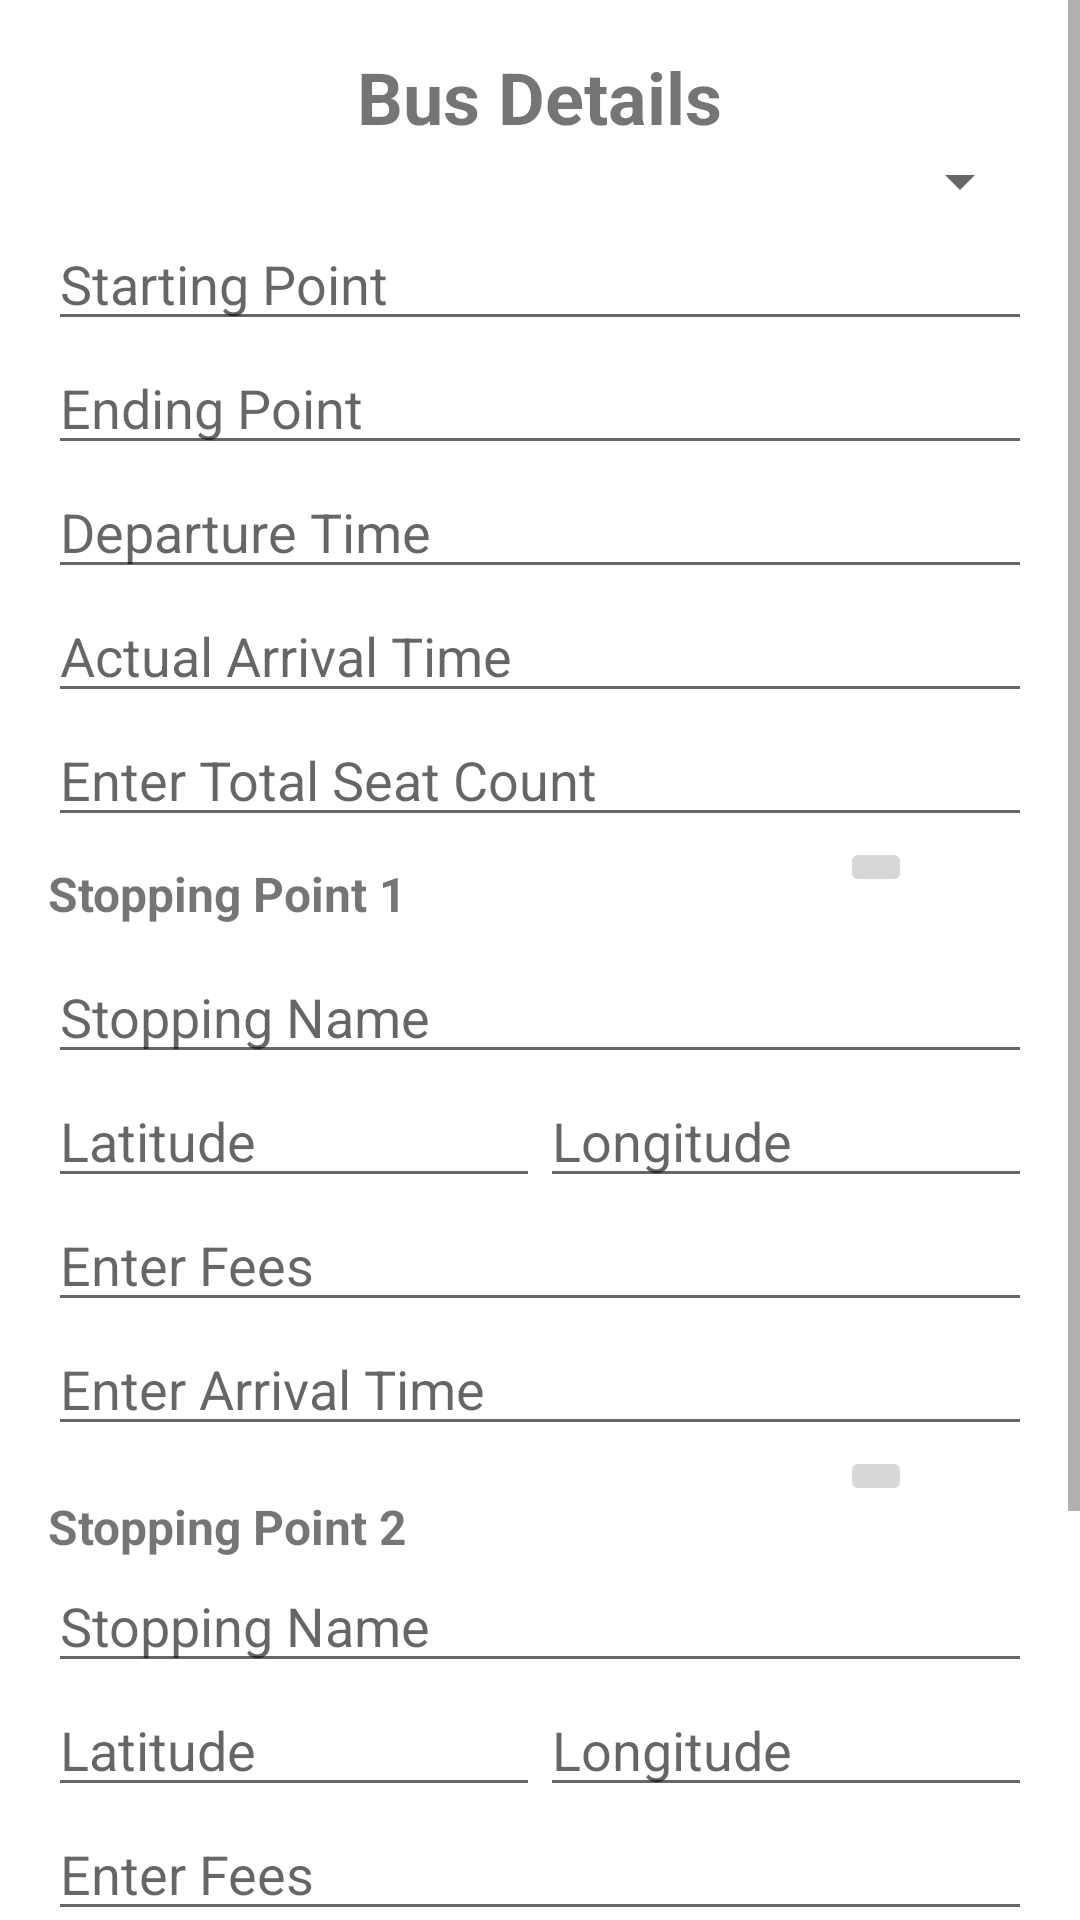

Produce the Android XML layout that renders to this screen, including the resource entries it uses.
<!-- AndroidManifest.xml: application theme AppTheme -->
<!-- res/layout/busdetails.xml -->
<?xml version="1.0" encoding="utf-8"?>
<ScrollView xmlns:android="http://schemas.android.com/apk/res/android"
    android:layout_width="match_parent"
    android:layout_height="match_parent"
    xmlns:app="http://schemas.android.com/apk/res-auto">

    <LinearLayout
        android:layout_width="match_parent"
        android:layout_height="wrap_content"
        android:orientation="vertical"
        android:padding="16dp">

        <TextView
            android:layout_width="wrap_content"
            android:layout_height="wrap_content"
            android:text="Bus Details"
            android:textSize="24sp"
            android:textStyle="bold"
            android:layout_gravity="center"/>

        <Spinner
            android:id="@+id/BusNo"
            android:layout_width="match_parent"
            android:layout_height="wrap_content"
            android:inputType="text"/>

        <EditText
            android:id="@+id/editTextStartingPoint"
            android:layout_width="match_parent"
            android:layout_height="wrap_content"
            android:hint="Starting Point"
            android:inputType="text"/>

        <EditText
            android:id="@+id/editTextEndingPoint"
            android:layout_width="match_parent"
            android:layout_height="wrap_content"
            android:hint="Ending Point"
            android:inputType="text"/>

        <EditText
            android:id="@+id/editTextDepartureTime"
            android:layout_width="match_parent"
            android:layout_height="wrap_content"
            android:hint="Departure Time"
            android:inputType="time"/>

        <EditText
            android:id="@+id/editTextArrivalTime"
            android:layout_width="match_parent"
            android:layout_height="wrap_content"
            android:hint="Actual Arrival Time"
            android:inputType="time"/>
        <EditText
            android:id="@+id/totalSeats"
            android:layout_width="match_parent"
            android:layout_height="wrap_content"
            android:hint="Enter Total Seat Count"
            android:inputType="number"/>
<RelativeLayout
    android:layout_width="match_parent"
    android:layout_height="wrap_content"
    android:orientation="horizontal"

    >
        <TextView
            android:id="@+id/point1txt"
            android:layout_width="wrap_content"
            android:layout_height="wrap_content"
            android:text="Stopping Point 1"
            android:layout_centerVertical="true"
            android:textSize="16sp"
            android:textStyle="bold"
            android:layout_marginTop="16dp"/>
    <ImageButton
        android:id="@+id/mapIcon1"
        android:layout_width="wrap_content"
        android:layout_height="wrap_content"
        android:layout_marginRight="40sp"
        android:layout_alignParentEnd="true"
        android:contentDescription="Map Icon"
        android:src="@drawable/ic_map"
        />
</RelativeLayout>

        <EditText
            android:id="@+id/stopping_name_1"
            android:layout_width="match_parent"
            android:layout_height="wrap_content"
            android:layout_weight="1"
            android:hint="Stopping Name"
            android:inputType="text"/>
    <LinearLayout
        android:layout_width="match_parent"
        android:layout_height="wrap_content"
        android:orientation="horizontal">
            <EditText
                android:id="@+id/editTextStop1Latitude"
                android:layout_width="match_parent"
                android:layout_height="wrap_content"
                android:layout_weight="1"
                android:hint="Latitude"
                android:inputType="numberDecimal"/>

            <EditText
                android:id="@+id/editTextStop1Longitude"
                android:layout_width="match_parent"
                android:layout_height="wrap_content"
                android:layout_weight="1"
                android:hint="Longitude"
                android:inputType="numberDecimal"/>
    </LinearLayout>
        <EditText
            android:id="@+id/Fees1"
            android:layout_width="match_parent"
            android:layout_height="wrap_content"
            android:hint="Enter Fees"
            android:inputType="number"/>
        <EditText
            android:id="@+id/Arrivaltime1"
            android:layout_width="match_parent"
            android:layout_height="wrap_content"
            android:hint="Enter Arrival Time"
            android:inputType="time"/>

        <RelativeLayout
            android:layout_width="match_parent"
            android:layout_height="wrap_content"
            android:orientation="horizontal"

            >
        <TextView
            android:layout_width="wrap_content"
            android:layout_height="wrap_content"
            android:text="Stopping Point 2"
            android:textSize="16sp"
            android:textStyle="bold"
            android:layout_marginTop="16dp"/>
            <ImageButton
                android:id="@+id/mapIcon2"
                android:layout_width="wrap_content"
                android:layout_height="wrap_content"
                android:layout_marginRight="40sp"
                android:layout_alignParentEnd="true"
                android:contentDescription="Map Icon"
                android:src="@drawable/ic_map" />
        </RelativeLayout>

        <EditText
            android:id="@+id/stopping_name_2"
            android:layout_width="match_parent"
            android:layout_height="wrap_content"
            android:layout_weight="1"
            android:hint="Stopping Name"
            android:inputType="text"/>
        <LinearLayout
            android:layout_width="match_parent"
            android:layout_height="wrap_content"
            android:orientation="horizontal">
            <EditText
                android:id="@+id/editTextStop2Latitude"
                android:layout_width="match_parent"
                android:layout_height="wrap_content"
                android:layout_weight="1"
                android:hint="Latitude"
                android:inputType="numberDecimal"/>

            <EditText
                android:id="@+id/editTextStop2Longitude"
                android:layout_width="match_parent"
                android:layout_height="wrap_content"
                android:layout_weight="1"
                android:hint="Longitude"
                android:inputType="numberDecimal"/>
        </LinearLayout>
        <EditText
            android:id="@+id/Fees2"
            android:layout_width="match_parent"
            android:layout_height="wrap_content"
            android:hint="Enter Fees"
            android:inputType="number"/>
        <EditText
            android:id="@+id/Arrivaltime2"
            android:layout_width="match_parent"
            android:layout_height="wrap_content"
            android:hint="Enter Arrival Time"
            android:inputType="time"/>

        <Button
            android:id="@+id/buttonAddStop"
            android:layout_width="wrap_content"
            android:layout_height="wrap_content"
            android:text="Add More Stops" />

        <LinearLayout
            android:id="@+id/stoppingPointsContainer"
            android:layout_width="match_parent"
            android:layout_height="wrap_content"
            android:orientation="vertical">

            <LinearLayout
                android:id="@+id/stopping"
                android:layout_width="match_parent"
                android:layout_height="wrap_content"
                android:orientation="vertical">


                
            </LinearLayout>
            
        </LinearLayout>

        

        <Button
            android:id="@+id/buttonSubmit"
            android:layout_width="match_parent"
            android:layout_height="wrap_content"
            android:text="Submit"
            android:layout_marginTop="16dp"/>


    </LinearLayout>
</ScrollView>
<!-- resources referenced by this layout -->
<resources>
  <style name="AppTheme" parent="Theme.MaterialComponents.DayNight.NoActionBar">
          
          <item name="colorPrimary">@color/colorPrimary</item>
          
          <item name="colorPrimaryDark">@color/red</item>
          
          <item name="colorAccent">@color/colorAccent</item>
          
      </style>
  <color name="colorPrimary">#B2E98F</color>
  <color name="red">#DB2A1D</color>
  <color name="colorAccent">#A54F7B</color>
</resources>
